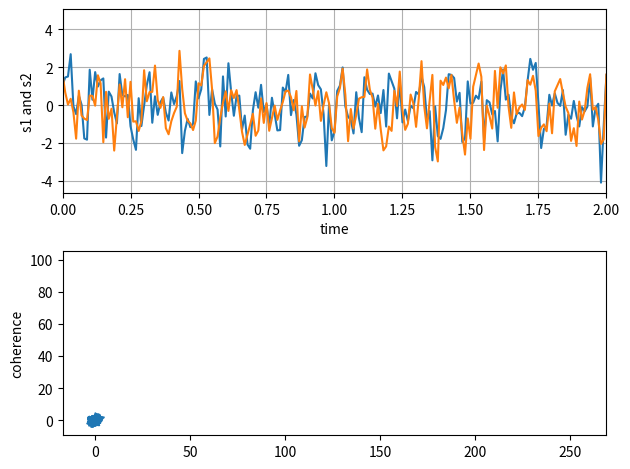

Generate this figure with matplotlib:
import numpy as np
import matplotlib.pyplot as plt

# Fixing random state for reproducibility
np.random.seed(19680801)

dt = 0.01
t = np.arange(0, 30, dt)
nse1 = np.random.randn(len(t))                 # white noise 1
nse2 = np.random.randn(len(t))                 # white noise 2

# Two signals with a coherent part at 10Hz and a random part
s1 = np.sin(2 * np.pi * 10 * t) + nse1
s2 = np.sin(2 * np.pi * 10 * t) + nse2

fig, axs = plt.subplots(2)
axs[0].plot(t, s1, t, s2)
axs[0].set_xlim(0, 2)
axs[0].set_xlabel('time')
axs[0].set_ylabel('s1 and s2')
axs[0].grid(True)

axs[1].plot(s1, s2, 256, 1. / dt)
axs[1].set_ylabel('coherence')

fig.tight_layout()
plt.show()